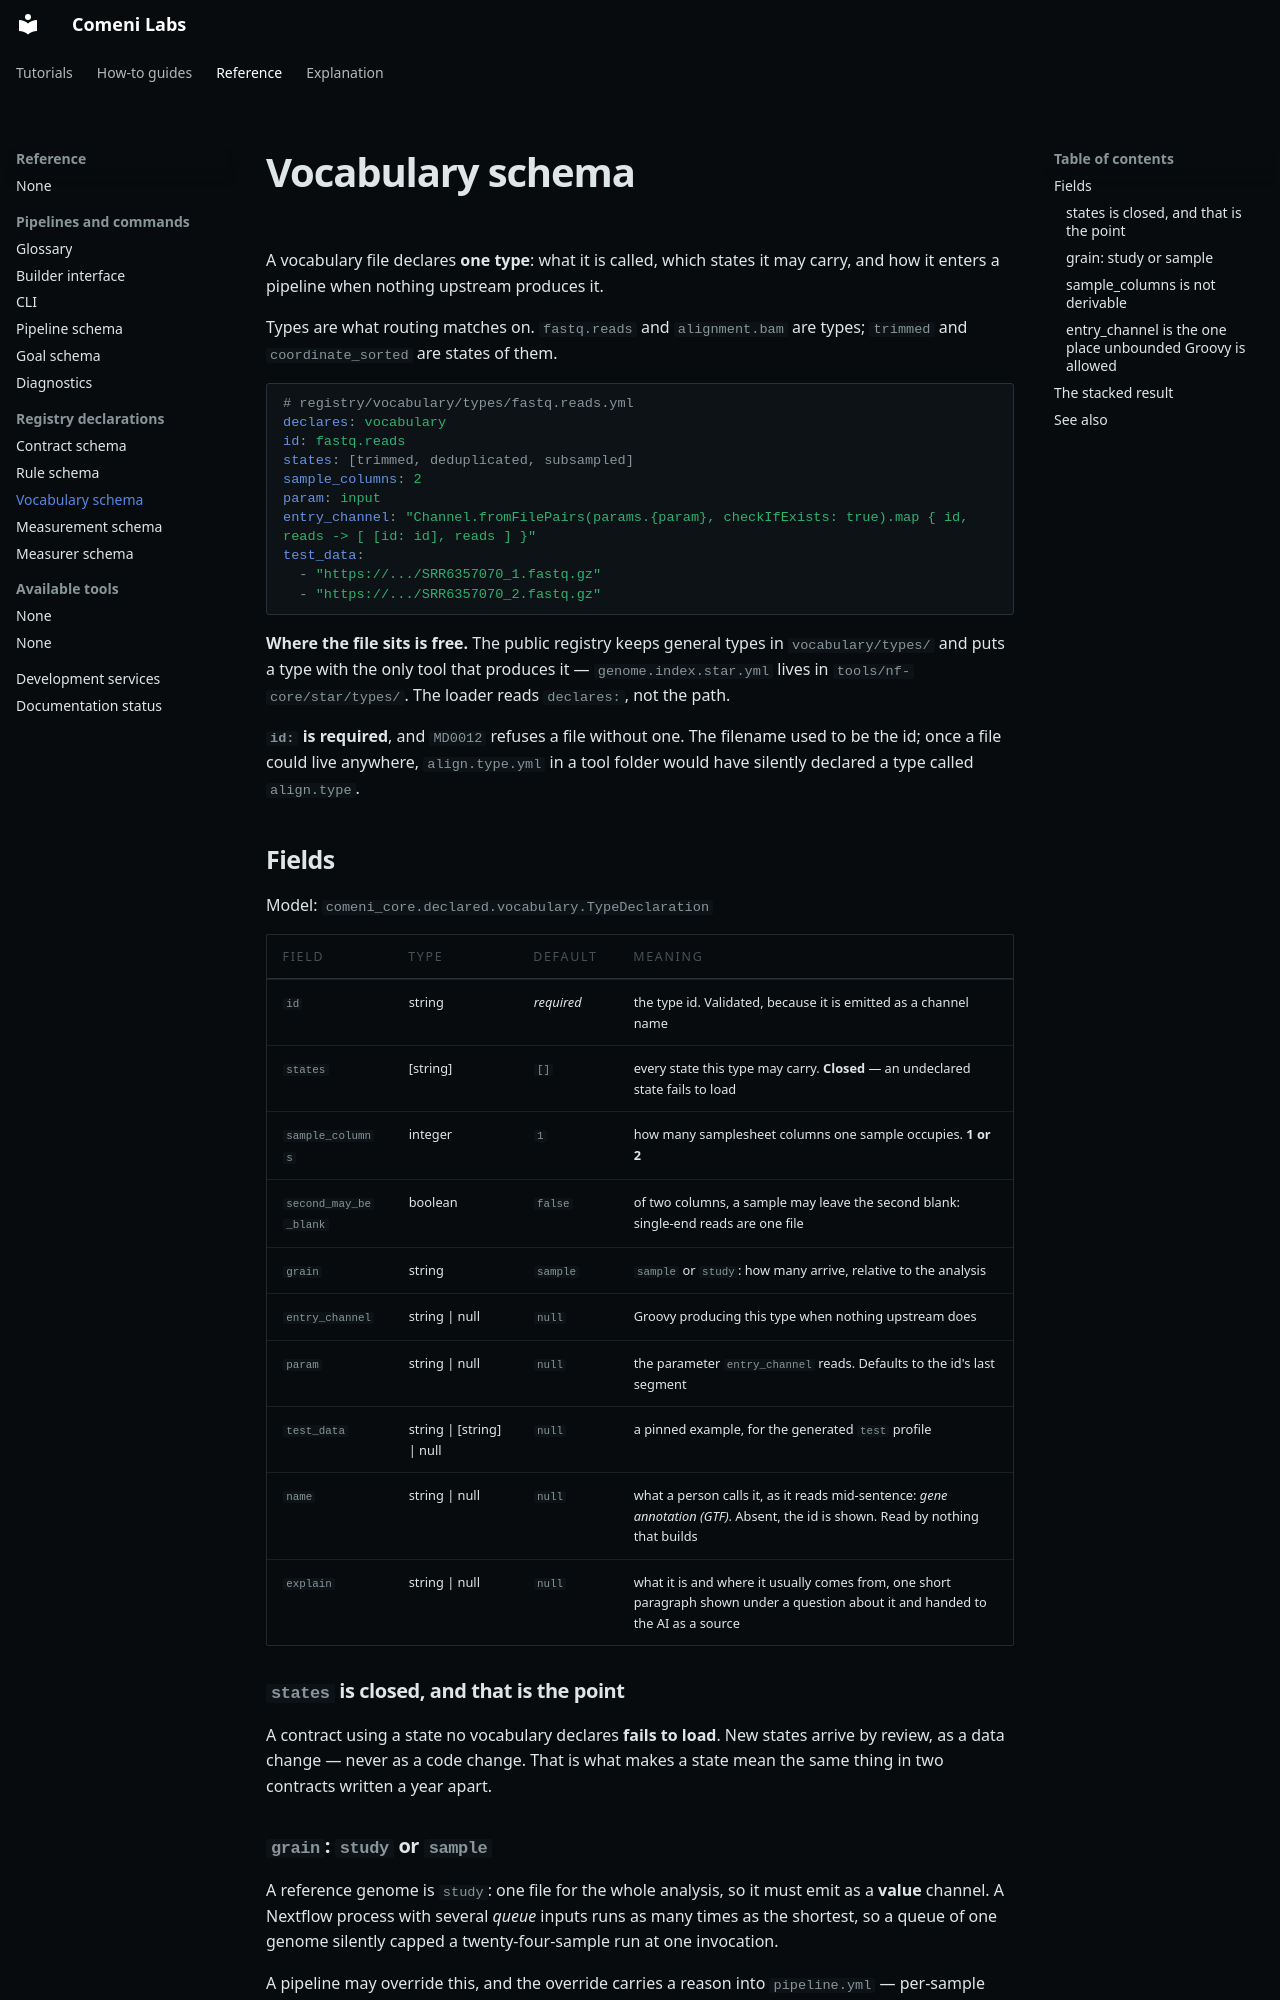

repository: comeni-project/Comeni-Labs · page: reference/registry/vocabulary-schema/index.html · generator: mkdocs

# Vocabulary schema

A vocabulary file declares **one type**: what it is called, which states it may carry, and how
it enters a pipeline when nothing upstream produces it.

Types are what routing matches on. `fastq.reads` and `alignment.bam` are types; `trimmed` and
`coordinate_sorted` are states of them.

```yaml
# registry/vocabulary/types/fastq.reads.yml
declares: vocabulary
id: fastq.reads
states: [trimmed, deduplicated, subsampled]
sample_columns: 2
param: input
entry_channel: "Channel.fromFilePairs(params.{param}, checkIfExists: true).map { id, reads -> [ [id: id], reads ] }"
test_data:
  - "https://.../SRR6357070_1.fastq.gz"
  - "https://.../SRR6357070_2.fastq.gz"
```

**Where the file sits is free.** The public registry keeps general types in `vocabulary/types/`
and puts a type with the only tool that produces it — `genome.index.star.yml` lives in
`tools/nf-core/star/types/`. The loader reads `declares:`, not the path.

**`id:` is required**, and `MD0012` refuses a file without one. The filename used to be the id;
once a file could live anywhere, `align.type.yml` in a tool folder would have silently declared
a type called `align.type`.

## Fields

Model: `comeni_core.declared.vocabulary.TypeDeclaration`

| Field | Type | Default | Meaning |
|---|---|---|---|
| `id` | string | *required* | the type id. Validated, because it is emitted as a channel name |
| `states` | [string] | `[]` | every state this type may carry. **Closed** — an undeclared state fails to load |
| `sample_columns` | integer | `1` | how many samplesheet columns one sample occupies. **1 or 2** |
| `second_may_be_blank` | boolean | `false` | of two columns, a sample may leave the second blank: single-end reads are one file |
| `grain` | string | `sample` | `sample` or `study`: how many arrive, relative to the analysis |
| `entry_channel` | string \| null | `null` | Groovy producing this type when nothing upstream does |
| `param` | string \| null | `null` | the parameter `entry_channel` reads. Defaults to the id's last segment |
| `test_data` | string \| [string] \| null | `null` | a pinned example, for the generated `test` profile |
| `name` | string \| null | `null` | what a person calls it, as it reads mid-sentence: *gene annotation (GTF)*. Absent, the id is shown. Read by nothing that builds |
| `explain` | string \| null | `null` | what it is and where it usually comes from, one short paragraph shown under a question about it and handed to the AI as a source |

### `states` is closed, and that is the point

A contract using a state no vocabulary declares **fails to load**. New states arrive by review,
as a data change — never as a code change. That is what makes a state mean
the same thing in two contracts written a year apart.
